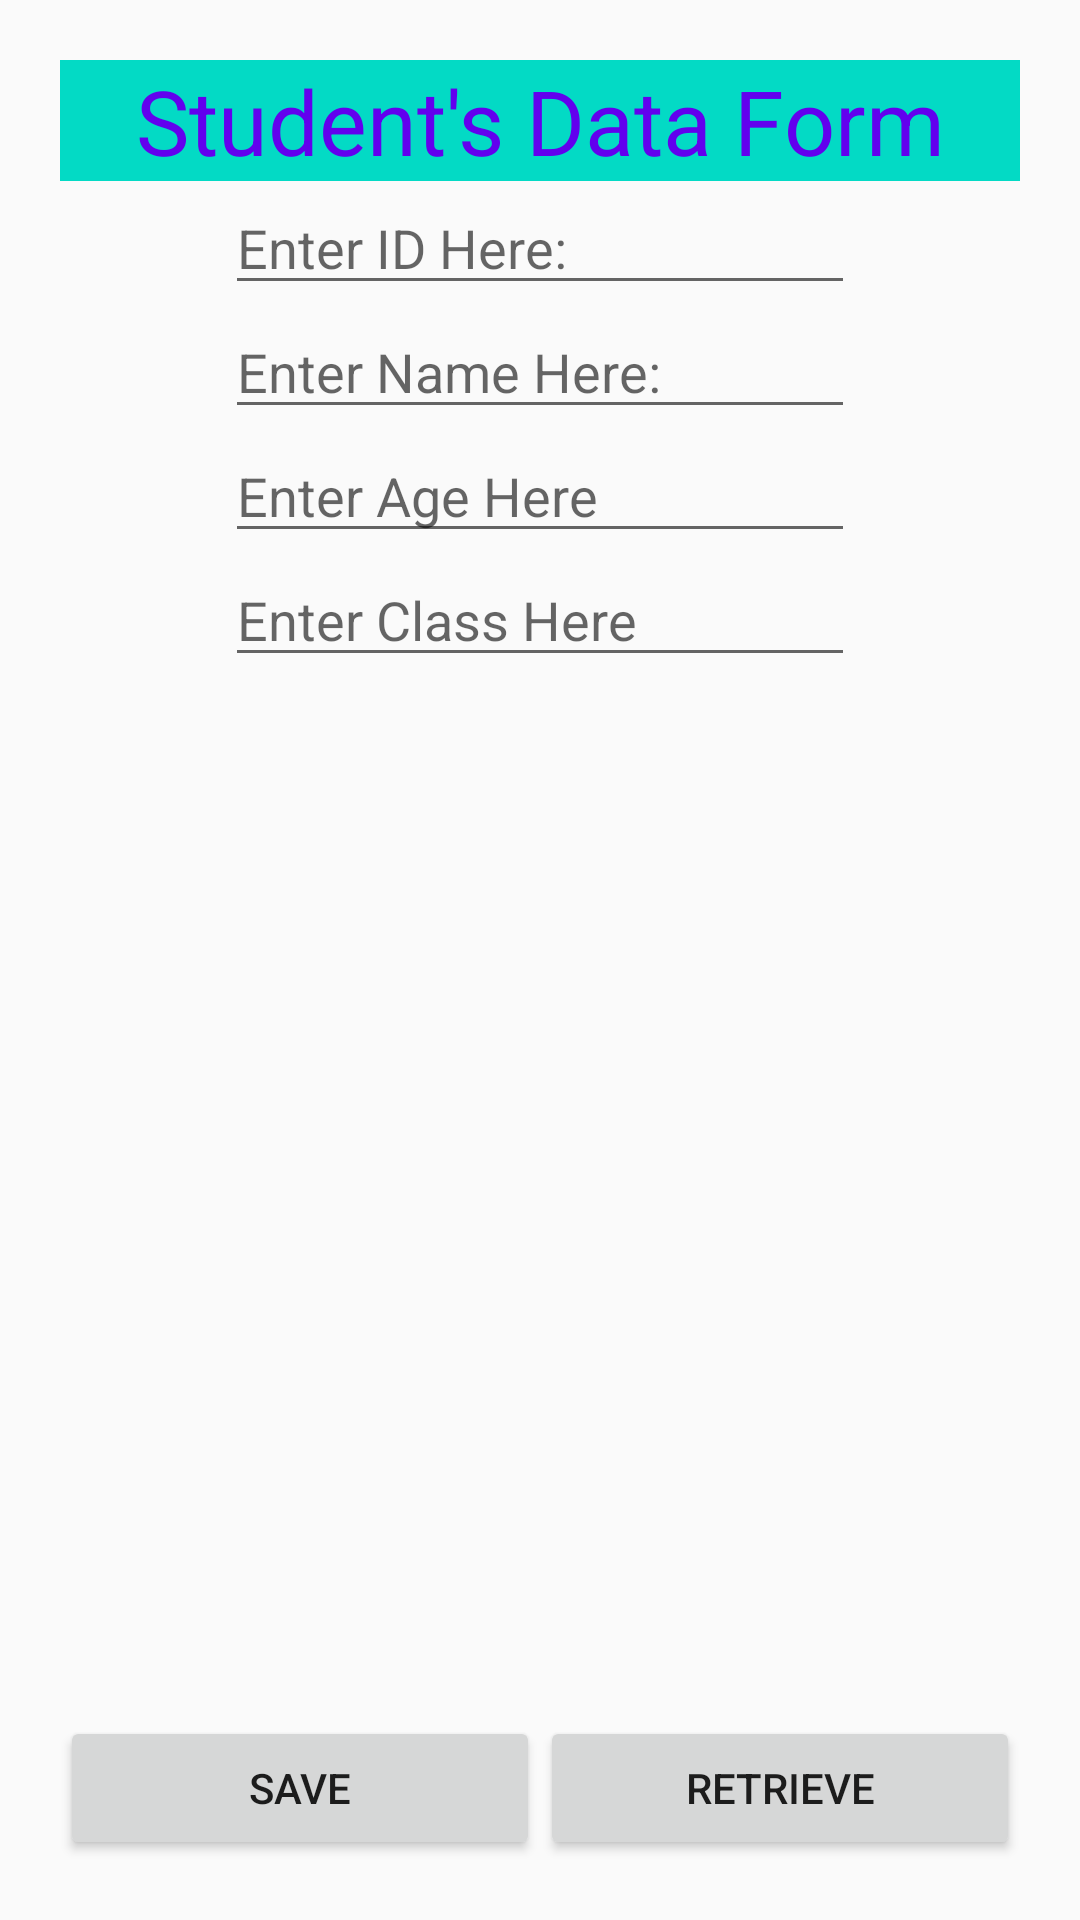

Reconstruct the res/layout file that produces this screen, plus the resources it refers to.
<!-- AndroidManifest.xml: application theme AppTheme -->
<!-- res/layout/activity_chat.xml -->
<?xml version="1.0" encoding="utf-8"?>
<LinearLayout xmlns:android="http://schemas.android.com/apk/res/android"
    xmlns:app="http://schemas.android.com/apk/res-auto"
    xmlns:tools="http://schemas.android.com/tools"
    android:layout_width="match_parent"
    android:layout_height="match_parent"
    android:gravity="center"
    android:orientation="vertical"
    tools:context=".MainActivity"
    android:padding="20dp"
    android:layout_marginTop="200dp">

    <TextView
        android:id="@+id/textView"
        android:layout_width="match_parent"
        android:layout_height="wrap_content"
        android:background="@color/colorAccent"
        android:gravity="center"
        android:text="Student's Data Form"
        android:textColor="@color/colorPrimary"
        android:textSize="30sp" />

    <EditText
        android:id="@+id/id"
        android:layout_width="wrap_content"
        android:layout_height="wrap_content"
        android:ems="10"
        android:hint="Enter ID Here:"
        android:inputType="textPersonName"
        tools:layout_editor_absoluteX="82dp"
        tools:layout_editor_absoluteY="76dp"
        />

    <EditText
        android:id="@+id/name"
        android:layout_width="wrap_content"
        android:layout_height="wrap_content"
        android:ems="10"
        android:hint="Enter Name Here:"
        android:inputType="textPersonName"

        tools:layout_editor_absoluteX="82dp"
        tools:layout_editor_absoluteY="76dp" />

    <EditText
        android:id="@+id/age"
        android:layout_width="wrap_content"
        android:layout_height="wrap_content"
        android:ems="10"
        android:inputType="number"
        android:hint="Enter Age Here"
        tools:layout_editor_absoluteX="82dp"
        tools:layout_editor_absoluteY="76dp" />

    <EditText
        android:id="@+id/class_"
        android:layout_width="wrap_content"
        android:layout_height="wrap_content"
        android:ems="10"
        android:inputType="number"
        android:hint="Enter Class Here"
        tools:layout_editor_absoluteX="82dp"
        tools:layout_editor_absoluteY="76dp" />

    <LinearLayout
        android:layout_width="match_parent"
        android:layout_height="match_parent"

        android:gravity="bottom"
        android:orientation="horizontal"

        >

        <Button
            android:id="@+id/savebtn"
            android:layout_width="0dp"
            android:layout_height="wrap_content"
            android:text="Save"
            android:layout_weight="1"/>

        <Button
            android:id="@+id/retrieveBtn"
            android:layout_width="0dp"
            android:layout_weight="1"
            android:layout_height="wrap_content"

            android:text="Retrieve" />

    </LinearLayout>



</LinearLayout>
<!-- resources referenced by this layout -->
<resources>
  <style name="AppTheme" parent="Theme.AppCompat.Light.DarkActionBar">
          
          <item name="colorPrimary">@color/colorPrimary</item>
          <item name="colorPrimaryDark">@color/colorPrimaryDark</item>
          <item name="colorAccent">@color/colorAccent</item>
      </style>
  <!-- not gathered from this repository: default colours our renderer supplied (Android Studio template values) -->
  <color name="colorPrimary">#FF6200EE</color>
  <color name="colorPrimaryDark">#FF3700B3</color>
  <color name="colorAccent">#FF03DAC5</color>
</resources>
